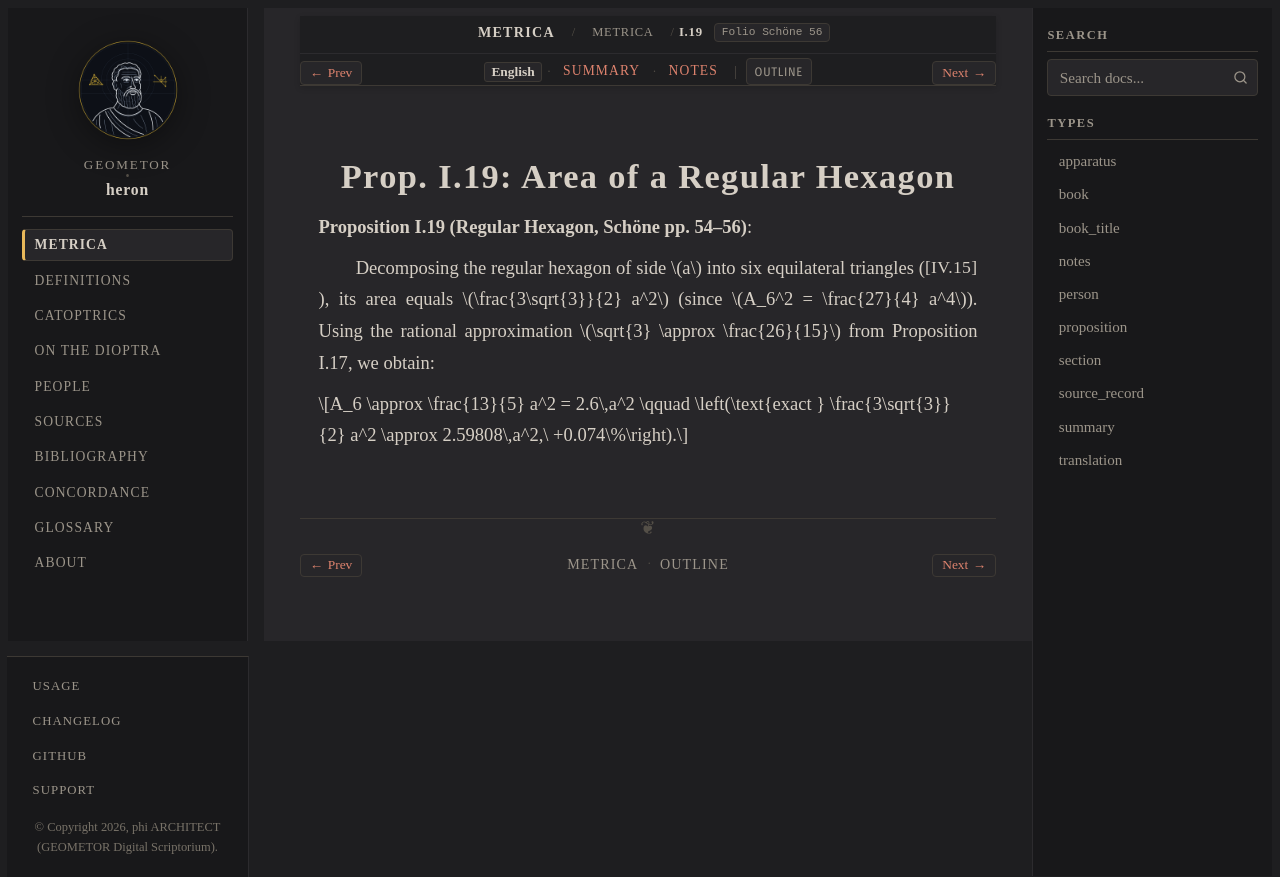

repository: geometor/heron · page: metrica/book_01/prop_19.html · generator: sphinx

:order: 20
:type: proposition
:canonical_id: I.19
:folio: Schöne 56
:tracks: English: prop_19 | Summary: summary | Notes: notes

.. _sec-metrica-i-19:

Prop. I.19: Area of a Regular Hexagon
=====================================

.. folio:: Schöne 56
   :page: 54

**Proposition I.19 (Regular Hexagon, Schöne pp. 54–56)**:

Decomposing the regular hexagon of side :math:`a` into six equilateral triangles (:just:`IV.15`), its area equals :math:`\frac{3\sqrt{3}}{2} a^2` (since :math:`A_6^2 = \frac{27}{4} a^4`). Using the rational approximation :math:`\sqrt{3} \approx \frac{26}{15}` from Proposition I.17, we obtain:

.. math::

   A_6 \approx \frac{13}{5} a^2 = 2.6\,a^2 \qquad \left(\text{exact } \frac{3\sqrt{3}}{2} a^2 \approx 2.59808\,a^2,\ +0.074\%\right).
